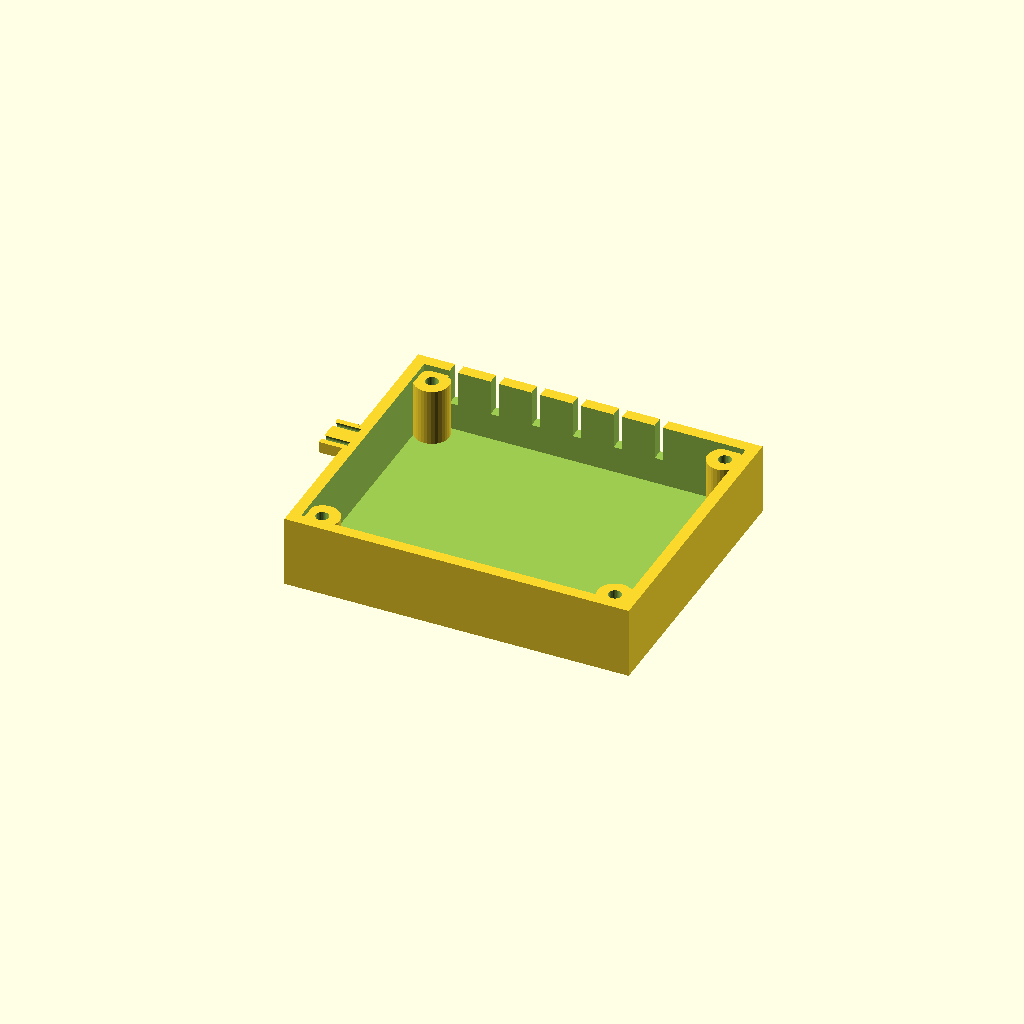
Cell 1: rendered with the file's own defaults.
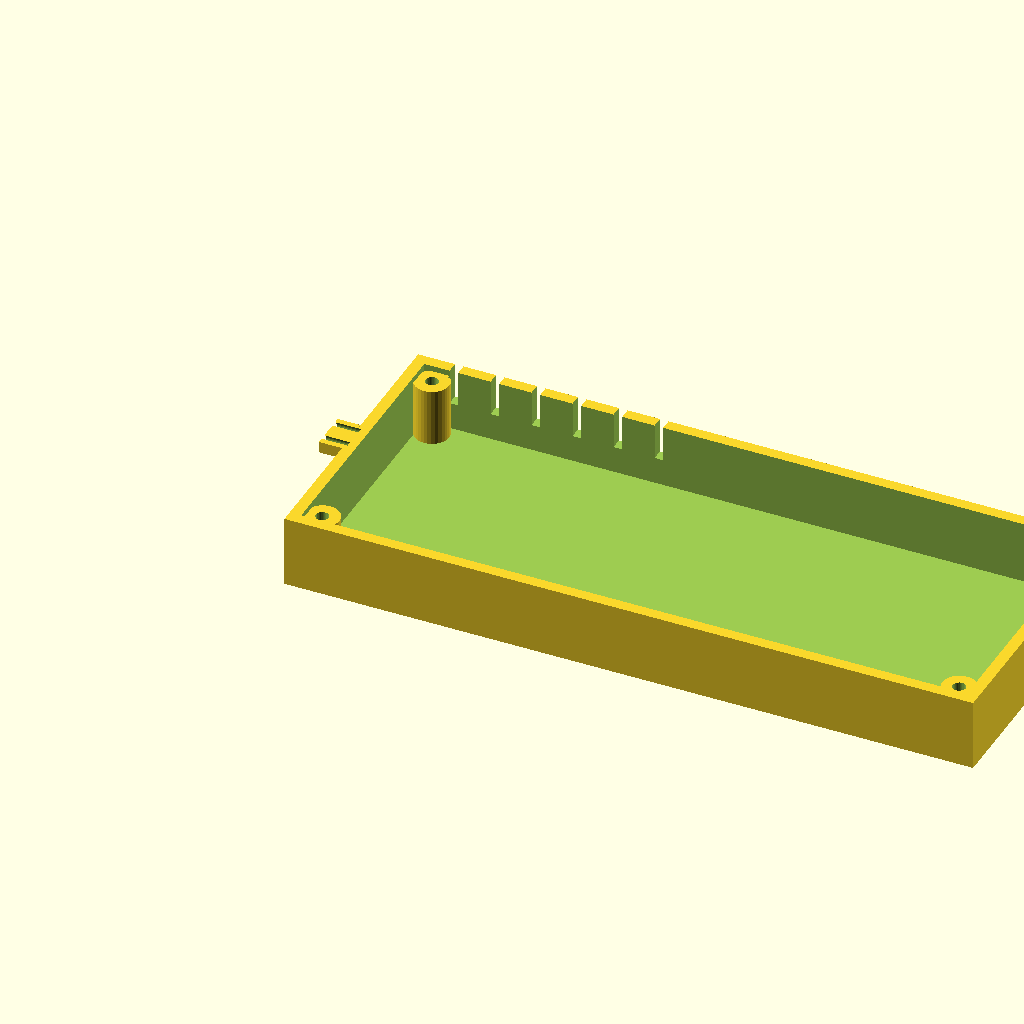
Cell 2 — length set to 240, the other parameters unchanged.
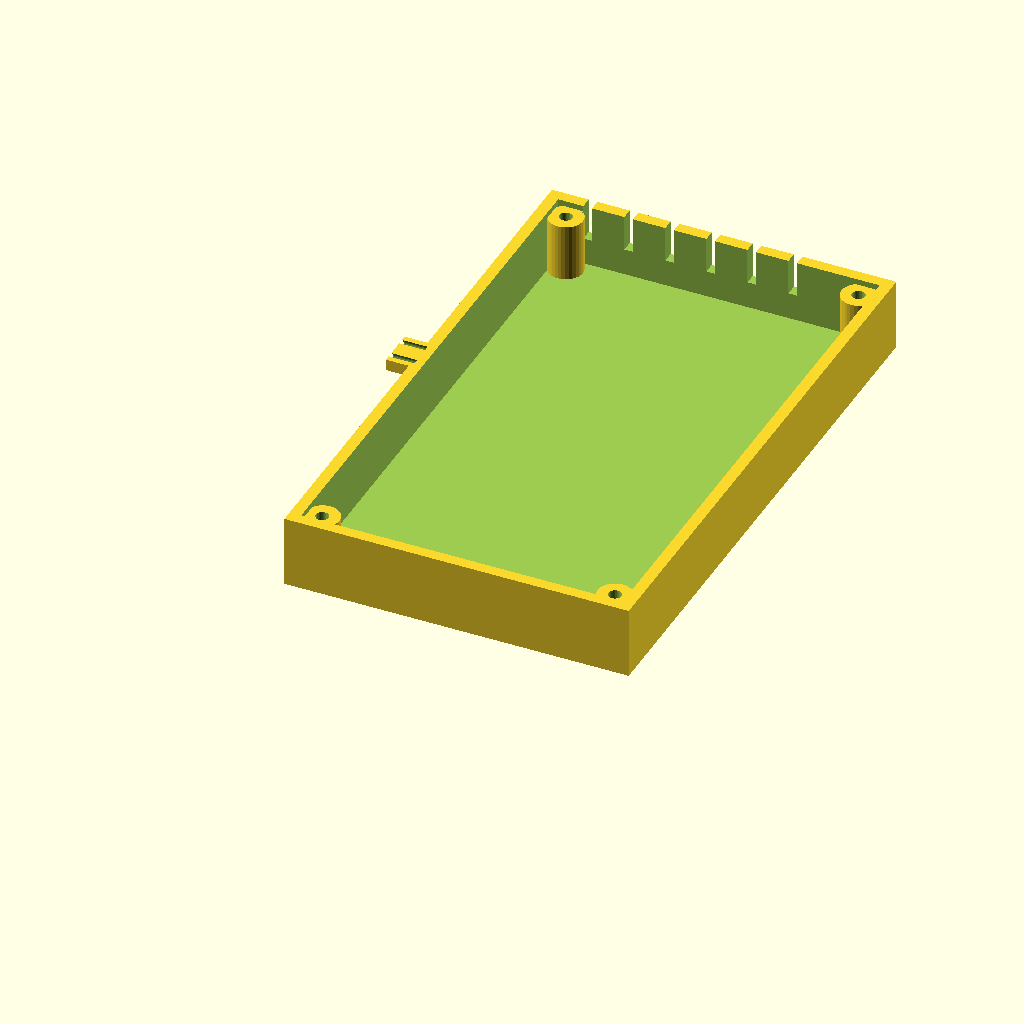
Cell 3: the same model with width = 200.
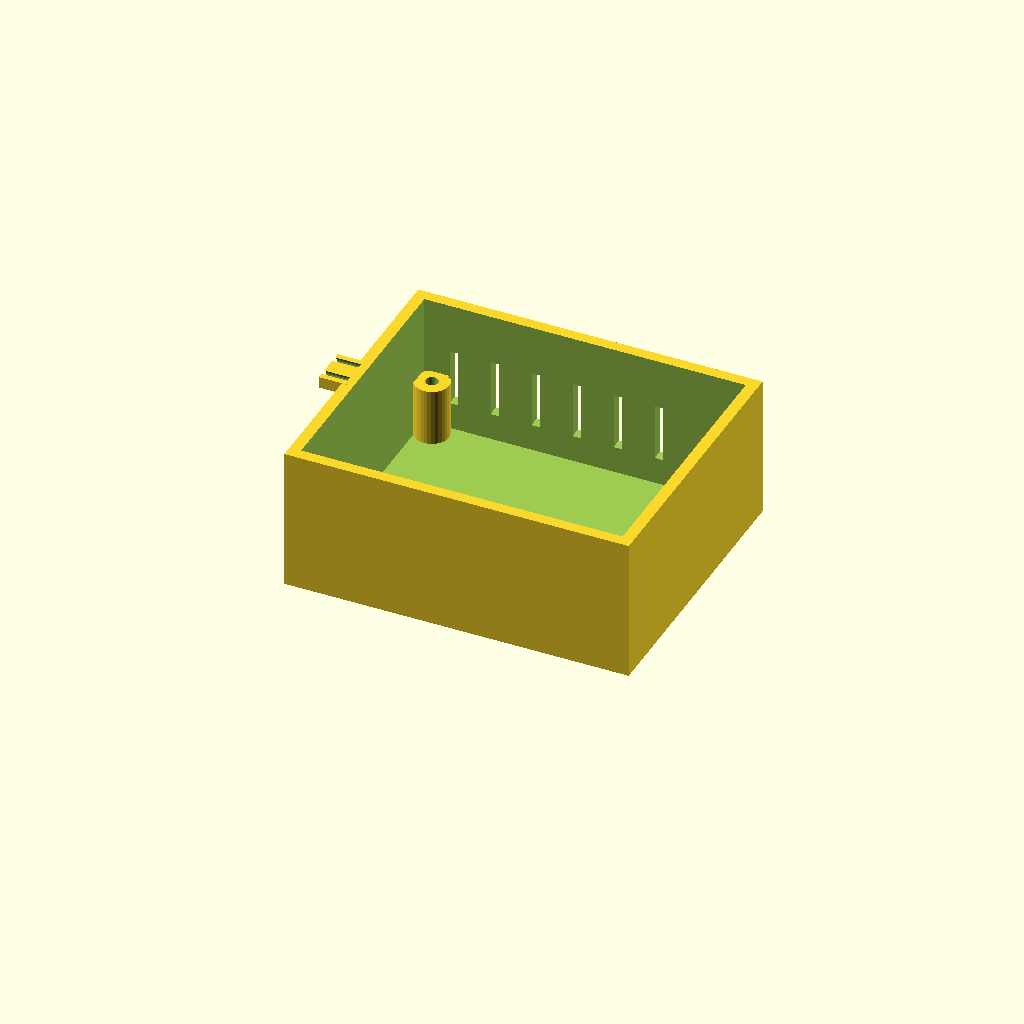
Cell 4: the same model with height = 50.
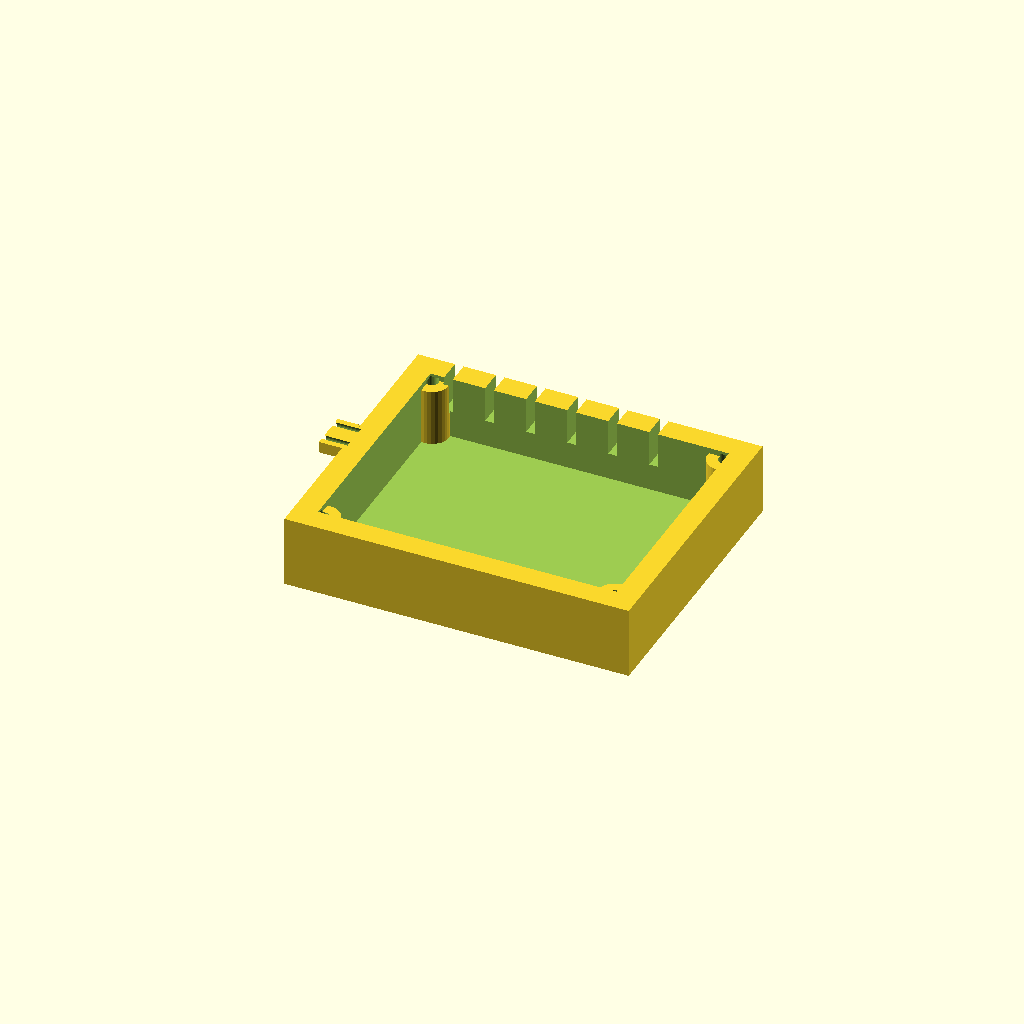
Cell 5: the same model with wall = 8.
One fixed orthographic camera (rotation 55°, 0°, 25°; colour scheme Cornfield) for every cell.
Source of the model, optional_data/data/gen2/enclosures/part_0021.scad:
$fn = 32;

// ----------------------------------------------------------------------
// Enclosure body: 120 x 100 x 25 mm, wall 4 mm
// ----------------------------------------------------------------------

// --- parameters (mm) ---
length = 120;             // outside length, X
width = 100;              // outside width, Y
height = 25;              // outside height, Z
wall = 4;                 // side wall thickness
floor_t = 3;              // floor thickness
boss_d = 12;              // corner boss diameter
boss_h = 20;              // corner boss height above the floor
boss_hole_d = 4.5;        // lid screw clearance in the boss
boss_lip = 9;             // boss centre inset from the corner
ear_w = 14;               // mounting ear width
ear_t = 4;                // mounting ear thickness
ear_ext = 8;              // mounting ear reach
ear_hole_d = 4.5;         // mounting ear drills
vent_slots = 6;           // vent slots in the long wall
vent_w = 3;               // vent slot width
vent_h = 20;              // vent slot height
vent_pitch = 14.29;       // vent slot pitch
vent_z = 12.5;            // vent slot sill height

module shell() {
  difference() {
    cube([length, width, height]);
    /* hollow, open at the top */
    translate([wall, wall, floor_t])
      cube([length - 2 * wall, width - 2 * wall, height]);
  }
}

module bosses() {
  /* corner bosses, sunk 1 mm into the floor */
  for (sx = [0, 1]) for (sy = [0, 1])
    translate([sx * (length - 2 * boss_lip) + boss_lip, sy * (width - 2 * boss_lip) + boss_lip, floor_t - 1])
      cylinder(h = boss_h + 1, d = boss_d);
}

module ears() {
  /* mounting ears on the short walls, sunk into the wall */
  for (sz = [0, 1])
    translate([-ear_ext, width / 2 - ear_w / 2, sz * (height - ear_t)])
      cube([ear_ext + 2.5, ear_w, ear_t]);
}

difference() {
  union() {
    shell();
    bosses();
    ears();
  }
  /* boss screw holes */
  for (sx = [0, 1]) for (sy = [0, 1])
    translate([sx * (length - 2 * boss_lip) + boss_lip, sy * (width - 2 * boss_lip) + boss_lip, -1]) cylinder(h = floor_t + boss_h + 2, d = boss_hole_d);
  /* vent grille in the +Y wall */
  for (i = [0 : vent_slots - 1]) translate([vent_pitch * (i + 1) - vent_w / 2, width - wall - 1, vent_z]) cube([vent_w, wall + 2, vent_h]);
  for (sz = [0, 1]) for (sx = [0, 1]) translate([-ear_ext - 1, width / 2 + (2 * sx - 1) * (ear_w / 2 - 3), sz * (height - ear_t) + ear_t / 2]) rotate([0, 90, 0]) cylinder(h = ear_ext + 2, d = ear_hole_d);
}
Parameter table extracted from the source (name, type, default, range or options):
length: number, default 120
width: number, default 100
height: number, default 25
wall: number, default 4
floor_t: number, default 3
boss_d: number, default 12
boss_h: number, default 20
boss_hole_d: number, default 4.5
boss_lip: number, default 9
ear_w: number, default 14
ear_t: number, default 4
ear_ext: number, default 8
ear_hole_d: number, default 4.5
vent_slots: number, default 6
vent_w: number, default 3
vent_h: number, default 20
vent_pitch: number, default 14.29
vent_z: number, default 12.5
